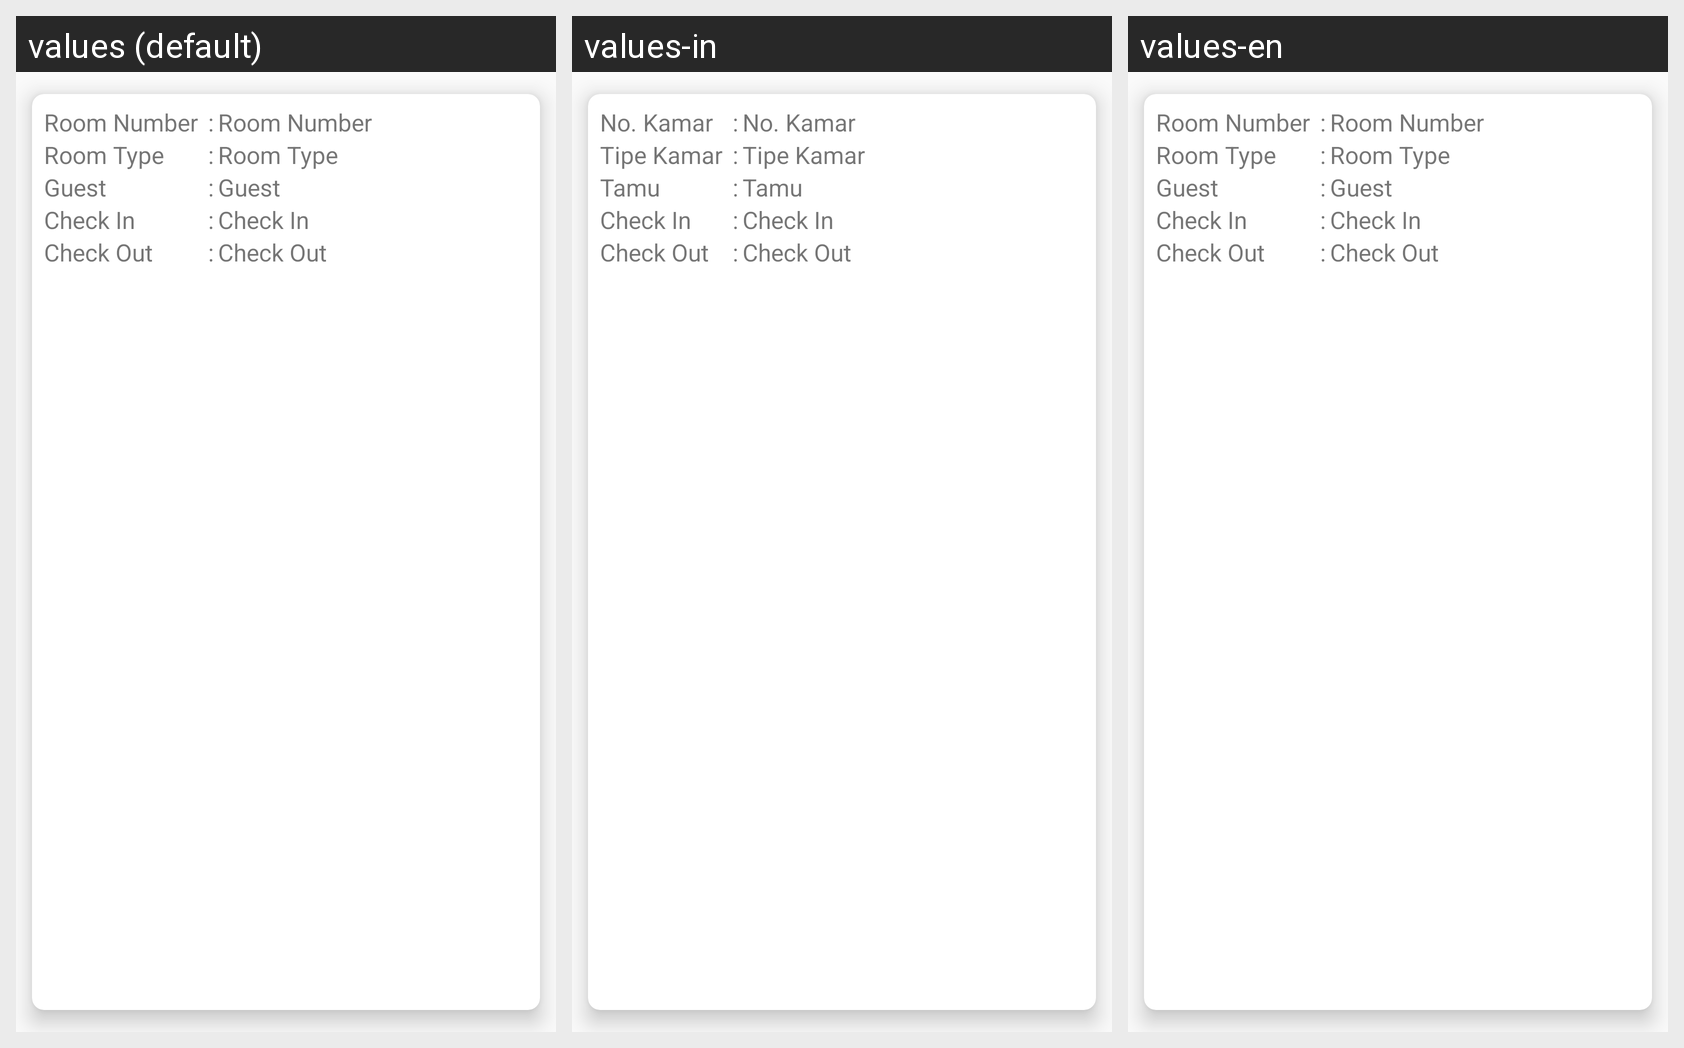

Locale-by-locale string values for the Android screen shown in this grid:
Android screen res/layout/list_proses_detail.xml rendered under 3 locales, left to right: values (default), values-in, values-en. Device: Nexus 5 (rendered at 1080×1920; each locale shown at half size, 540×960, under a caption strip naming it); theme AppThemeGold.
Strings drawn on this screen, with the default value and each locale's value (text and hints the layout hard-codes, and strings that could not be matched under every locale, appear in the picture but are not listed):

nokamar
  values: Room Number
  values-in: No. Kamar
  values-en: Room Number

tipekamar
  values: Room Type
  values-in: Tipe Kamar
  values-en: Room Type

tamu
  values: Guest
  values-in: Tamu
  values-en: Guest

cekin
  values: Check In
  values-in: Check In
  values-en: Check In

cekout
  values: Check Out
  values-in: Check Out
  values-en: Check Out

td
  values: 	:	
  values-in: 	:	
  values-en: 	:
